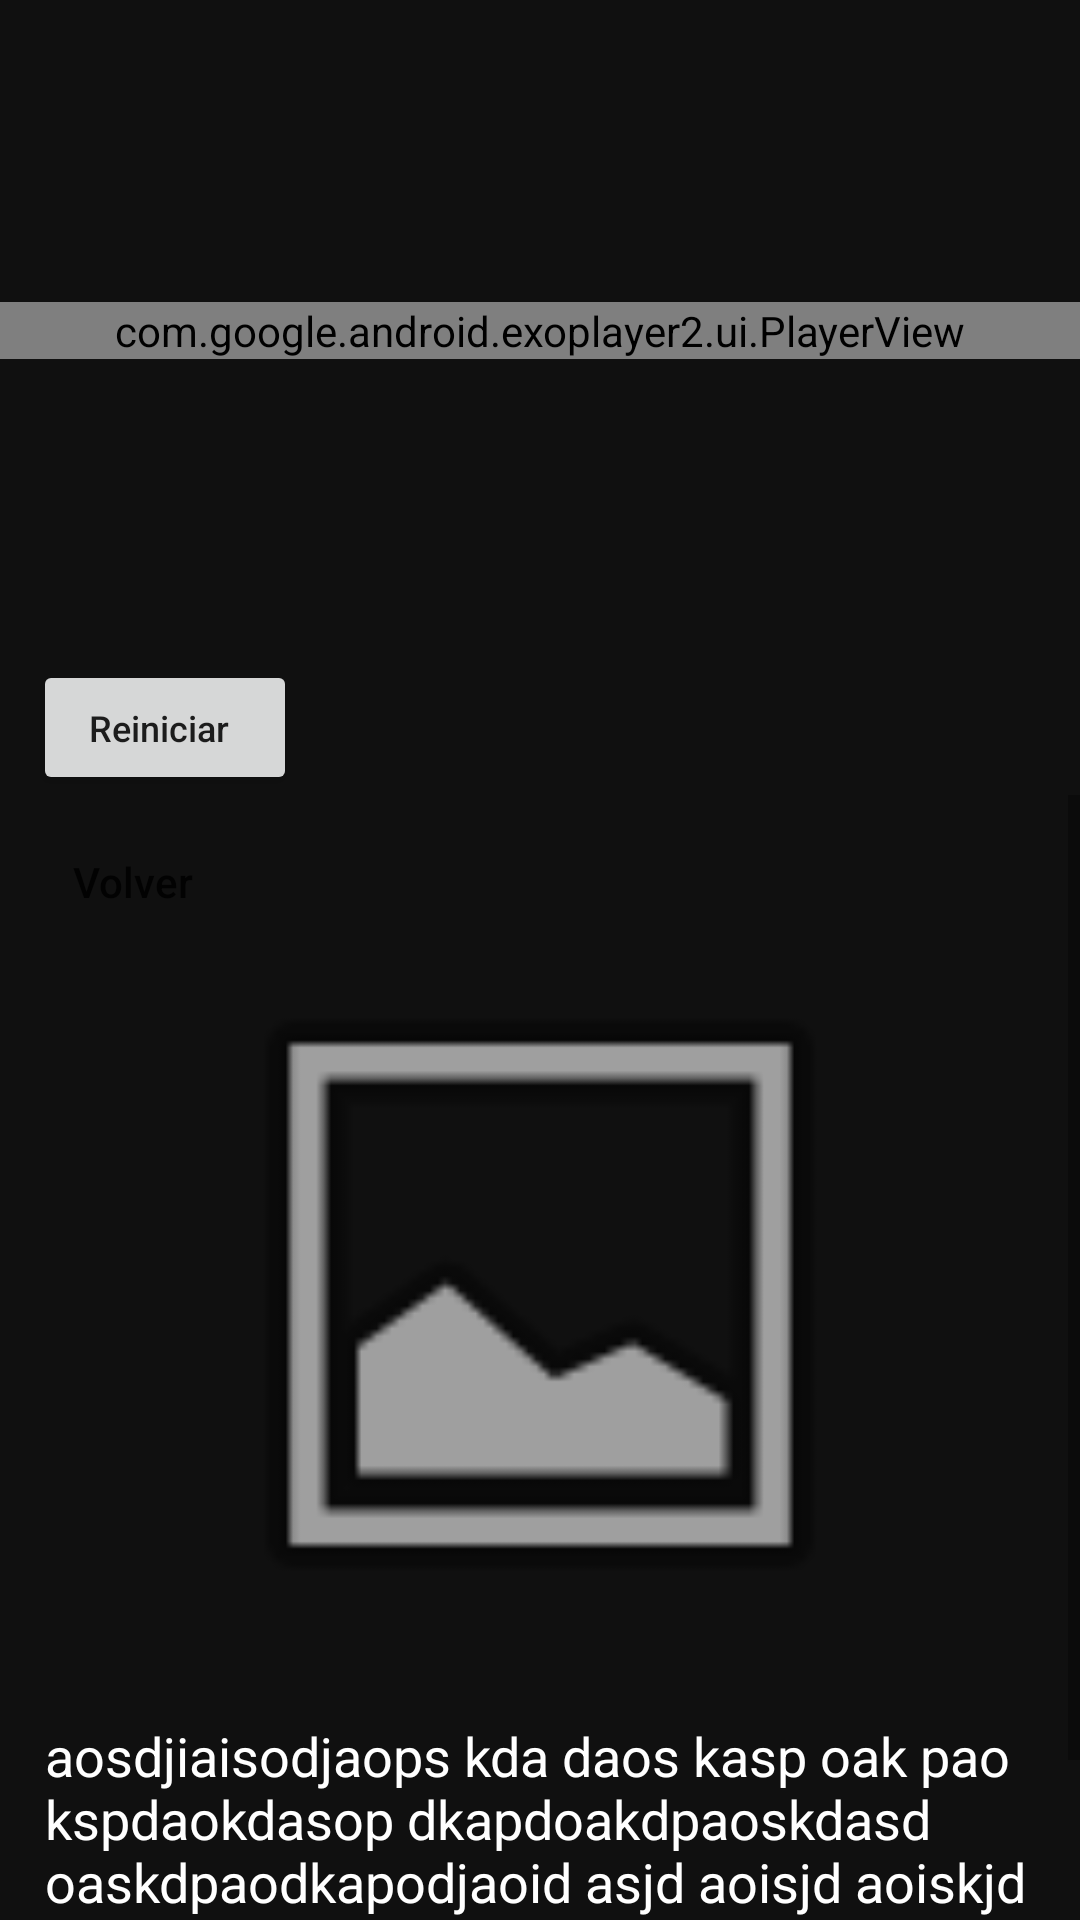

Write the Android layout XML for this screen, with the resource values it uses.
<!-- AndroidManifest.xml: application theme Theme.ConcoLearning -->
<!-- res/layout/activity_mmmaxt.xml -->
<?xml version="1.0" encoding="utf-8"?>
<androidx.constraintlayout.widget.ConstraintLayout xmlns:android="http://schemas.android.com/apk/res/android"
    xmlns:app="http://schemas.android.com/apk/res-auto"
    xmlns:tools="http://schemas.android.com/tools"
    android:layout_width="match_parent"
    android:layout_height="match_parent"
    android:background="#101010"
    tools:context=".mvvvbc">




    <LinearLayout
        android:layout_width="match_parent"
        android:layout_height="match_parent"
        android:orientation="vertical"
        app:layout_constraintEnd_toEndOf="parent"
        app:layout_constraintStart_toStartOf="parent"
        app:layout_constraintTop_toTopOf="parent">

        <LinearLayout
            android:id="@+id/llldf"
            android:layout_width="match_parent"
            android:layout_height="wrap_content"
            android:orientation="vertical">

            <androidx.constraintlayout.widget.ConstraintLayout
                android:layout_width="match_parent"
                android:layout_height="match_parent">

                <androidx.constraintlayout.widget.ConstraintLayout
                    android:id="@+id/ccccuy"
                    android:layout_width="match_parent"
                    android:layout_height="220dp"
                    android:layout_weight="1"
                    android:orientation="vertical"
                    app:layout_constraintEnd_toEndOf="parent"
                    app:layout_constraintStart_toStartOf="parent"
                    app:layout_constraintTop_toTopOf="parent">

                    <com.google.android.exoplayer2.ui.PlayerView
                        android:id="@+id/player"
                        android:layout_width="match_parent"
                        android:layout_height="wrap_content"
                        android:background="@android:color/background_dark"
                        app:controller_layout_id="@layout/custom_controller"
                        app:layout_constraintBottom_toBottomOf="parent"
                        app:layout_constraintTop_toTopOf="parent"
                        app:player_layout_id="@layout/exo_player_view"
                        app:use_controller="true">

                    </com.google.android.exoplayer2.ui.PlayerView>

                </androidx.constraintlayout.widget.ConstraintLayout>

                <ProgressBar
                    android:id="@+id/progress_bar"
                    android:layout_width="80dp"
                    android:layout_height="80dp"
                    android:layout_centerInParent="true"
                    android:theme="@style/Button.miiiu"
                    app:layout_constraintBottom_toBottomOf="parent"
                    app:layout_constraintEnd_toEndOf="parent"
                    app:layout_constraintStart_toStartOf="parent"
                    app:layout_constraintTop_toTopOf="parent" />

            </androidx.constraintlayout.widget.ConstraintLayout>

            <HorizontalScrollView
                android:layout_width="match_parent"
                android:layout_height="45dp"
                android:layout_weight="1">

                <LinearLayout
                    android:id="@+id/mcccty"
                    android:layout_width="wrap_content"
                    android:layout_height="45dp"
                    android:layout_marginBottom="20dp"
                    android:orientation="horizontal">

                    <Space
                        android:layout_width="6dp"
                        android:layout_height="wrap_content"
                        android:layout_weight="1" />

                    <Button
                        android:id="@+id/button4"
                        android:layout_width="wrap_content"
                        android:layout_height="45dp"
                        android:layout_marginLeft="5dp"
                        android:layout_marginRight="5dp"
                        android:paddingRight="16dp"
                        android:text="Reiniciar"
                        android:textAllCaps="false"
                        android:textSize="12sp"
                        android:theme="@style/Button.ZStyle"
                        app:icon="@android:drawable/stat_notify_sync"
                        tools:ignore="TouchTargetSizeCheck" />

                    <Space
                        android:layout_width="4dp"
                        android:layout_height="wrap_content"
                        android:layout_weight="1" />

                </LinearLayout>
            </HorizontalScrollView>

        </LinearLayout>

        <androidx.constraintlayout.widget.ConstraintLayout
            android:layout_width="match_parent"
            android:layout_height="match_parent">


            <Button
                android:id="@+id/lpppo"
                android:layout_width="wrap_content"
                android:layout_height="wrap_content"
                android:layout_marginTop="5dp"
                android:background="#00000000"
                android:text="Volver"
                android:textAllCaps="false"
                app:icon="?attr/actionModeCloseDrawable"
                app:layout_constraintStart_toStartOf="parent"
                app:layout_constraintTop_toTopOf="parent" />

            <ScrollView
                android:layout_width="match_parent"
                android:layout_height="match_parent"
                app:layout_constraintEnd_toEndOf="parent"
                app:layout_constraintStart_toStartOf="parent"
                app:layout_constraintTop_toTopOf="parent">

                <LinearLayout
                    android:id="@+id/muuui"
                    android:layout_width="match_parent"
                    android:layout_height="wrap_content"
                    android:orientation="vertical">

                    <Space
                        android:layout_width="match_parent"
                        android:layout_height="45dp" />

                    <ImageButton
                        android:id="@+id/mlo"
                        android:layout_width="match_parent"
                        android:layout_height="243dp"
                        android:background="#00000000"
                        android:scaleType="fitCenter"
                        android:src="@android:drawable/ic_menu_gallery"
                        tools:ignore="SpeakableTextPresentCheck" />

                    <TextView
                        android:id="@+id/llllft"
                        android:layout_width="match_parent"
                        android:layout_height="wrap_content"
                        android:layout_marginStart="15dp"
                        android:layout_marginLeft="15dp"
                        android:layout_marginTop="20dp"
                        android:layout_marginEnd="15dp"
                        android:text="aosdjiaisodjaops kda daos kasp oak pao kspdaokdasop dkapdoakdpaoskdasd oaskdpaodkapodjaoid asjd aoisjd aoiskjd asoij aoisdj aosifjaoifjasofi jfaso i joi josi jos ij oaij ao ijadoij aoidjaoisdja oiajoas ioaj ai"
                        android:textColor="#ffffff"
                        android:textSize="18dp" />

                </LinearLayout>
            </ScrollView>
        </androidx.constraintlayout.widget.ConstraintLayout>

    </LinearLayout>

</androidx.constraintlayout.widget.ConstraintLayout>
<!-- res/layout/custom_controller.xml (included above) -->
<?xml version="1.0" encoding="utf-8"?>
<RelativeLayout xmlns:android="http://schemas.android.com/apk/res/android"
    xmlns:app="http://schemas.android.com/apk/res-auto"
    xmlns:tools="http://schemas.android.com/tools"
    android:id="@+id/vvvvv"
    android:layout_width="match_parent"
    android:layout_height="wrap_content"
    tools:context=".CustomControlleraActivity">

    <ImageView
        android:id="@+id/exo_lock"
        android:layout_width="wrap_content"
        android:layout_height="wrap_content"
        android:layout_alignParentRight="true"
        android:padding="10dp"
        android:src="@drawable/ic_outline_lock_open"
        android:theme="@style/ClickableView"
        android:visibility="invisible" />

    <LinearLayout
        android:id="@+id/sec_controlvid1"
        android:layout_width="wrap_content"
        android:layout_height="wrap_content"
        android:layout_centerInParent="true"
        android:orientation="horizontal">

        <ImageView
            android:id="@+id/exo_rew"
            android:layout_width="wrap_content"
            android:layout_height="wrap_content"
            android:layout_marginRight="50dp"
            android:onClick="mlllo"
            android:src="@drawable/ic_baseline_replay"
            android:theme="@style/ClickableView" />

        <ImageView
            android:id="@+id/exo_play"
            android:layout_width="wrap_content"
            android:layout_height="wrap_content"
            android:src="@drawable/ic_baseline_play_arrow"
            android:theme="@style/ClickableView" />

        <ImageView
            android:id="@+id/exo_pause"
            android:layout_width="wrap_content"
            android:layout_height="wrap_content"
            android:onClick="mlllo"
            android:src="@drawable/ic_baseline_pause"
            android:theme="@style/ClickableView" />

        <ImageView
            android:id="@+id/exo_ffwd"
            android:layout_width="wrap_content"
            android:layout_height="wrap_content"
            android:layout_marginLeft="50dp"
            android:src="@drawable/ic_baseline_forward"
            android:theme="@style/ClickableView" />
    </LinearLayout>

    <LinearLayout
        android:id="@+id/sec_controlvid2"
        android:layout_width="match_parent"
        android:layout_height="wrap_content"
        android:layout_alignParentBottom="true"
        android:orientation="vertical">

        <LinearLayout
            android:layout_width="match_parent"
            android:layout_height="wrap_content"
            android:gravity="center"
            android:orientation="horizontal"
            android:padding="8dp">

            <TextView
                android:id="@+id/exo_position"
                android:layout_width="wrap_content"
                android:layout_height="wrap_content"
                android:textColor="@color/white" />

            <TextView
                android:layout_width="wrap_content"
                android:layout_height="wrap_content"
                android:layout_marginEnd="4dp"
                android:layout_marginRight="4dp"
                android:text="/"
                android:textColor="#CBCDC8" />

            <TextView
                android:id="@+id/exo_duration"
                android:layout_width="wrap_content"
                android:layout_height="wrap_content"
                android:layout_weight="1"
                android:textColor="#CBCDC8" />

            <ImageView
                android:id="@+id/bt_fullscreen"
                android:layout_width="30dp"
                android:layout_height="30dp"
                android:src="@drawable/exo_controls_fullscreen_enter"
                android:theme="@style/ClickableView" />
        </LinearLayout>

        <com.google.android.exoplayer2.ui.DefaultTimeBar
            android:id="@+id/exo_progress"
            android:layout_width="match_parent"
            android:layout_height="wrap_content"
            android:layout_marginTop="-8dp"
            app:buffered_color="#95989F"
            app:played_color="#6e6eff"
            app:scrubber_color="#6e6eff"
            app:unplayed_color="#454545" />
    </LinearLayout>

</RelativeLayout>
<!-- resources referenced by this layout -->
<resources>
  <color name="white">#FFFFFFFF</color>
  <style name="Button.ZStyle" parent="ThemeOverlay.AppCompat">
          <item name="colorAccent">@color/mmtra</item>
          <item name="colorPrimary">@color/mmtra</item>
      </style>
  <style name="Button.miiiu" parent="ThemeOverlay.AppCompat">
          <item name="colorAccent">@color/mmtraa</item>
          <item name="colorPrimary">@color/mmtraa</item>
      </style>
  <style name="Theme.ConcoLearning" parent="Theme.MaterialComponents.DayNight.DarkActionBar">
          
          <item name="colorPrimary">@color/purple_500</item>
          <item name="colorPrimaryVariant">@color/purple_700</item>
          <item name="colorOnPrimary">@color/white</item>
          
          <item name="colorSecondary">@color/teal_200</item>
          <item name="colorSecondaryVariant">@color/teal_700</item>
          <item name="colorOnSecondary">@color/black</item>
          
          <item name="android:statusBarColor" tools:targetApi="l">@color/mrrr</item>
          
      </style>
  <color name="mmtra">#191919</color>
  <color name="mmtraa">#6e6eff</color>
  <color name="purple_500">#FF6200EE</color>
  <color name="purple_700">#FF3700B3</color>
  <color name="teal_200">#FF03DAC5</color>
  <color name="teal_700">#FF018786</color>
  <color name="black">#FF000000</color>
  <color name="mrrr">#101010</color>
</resources>
